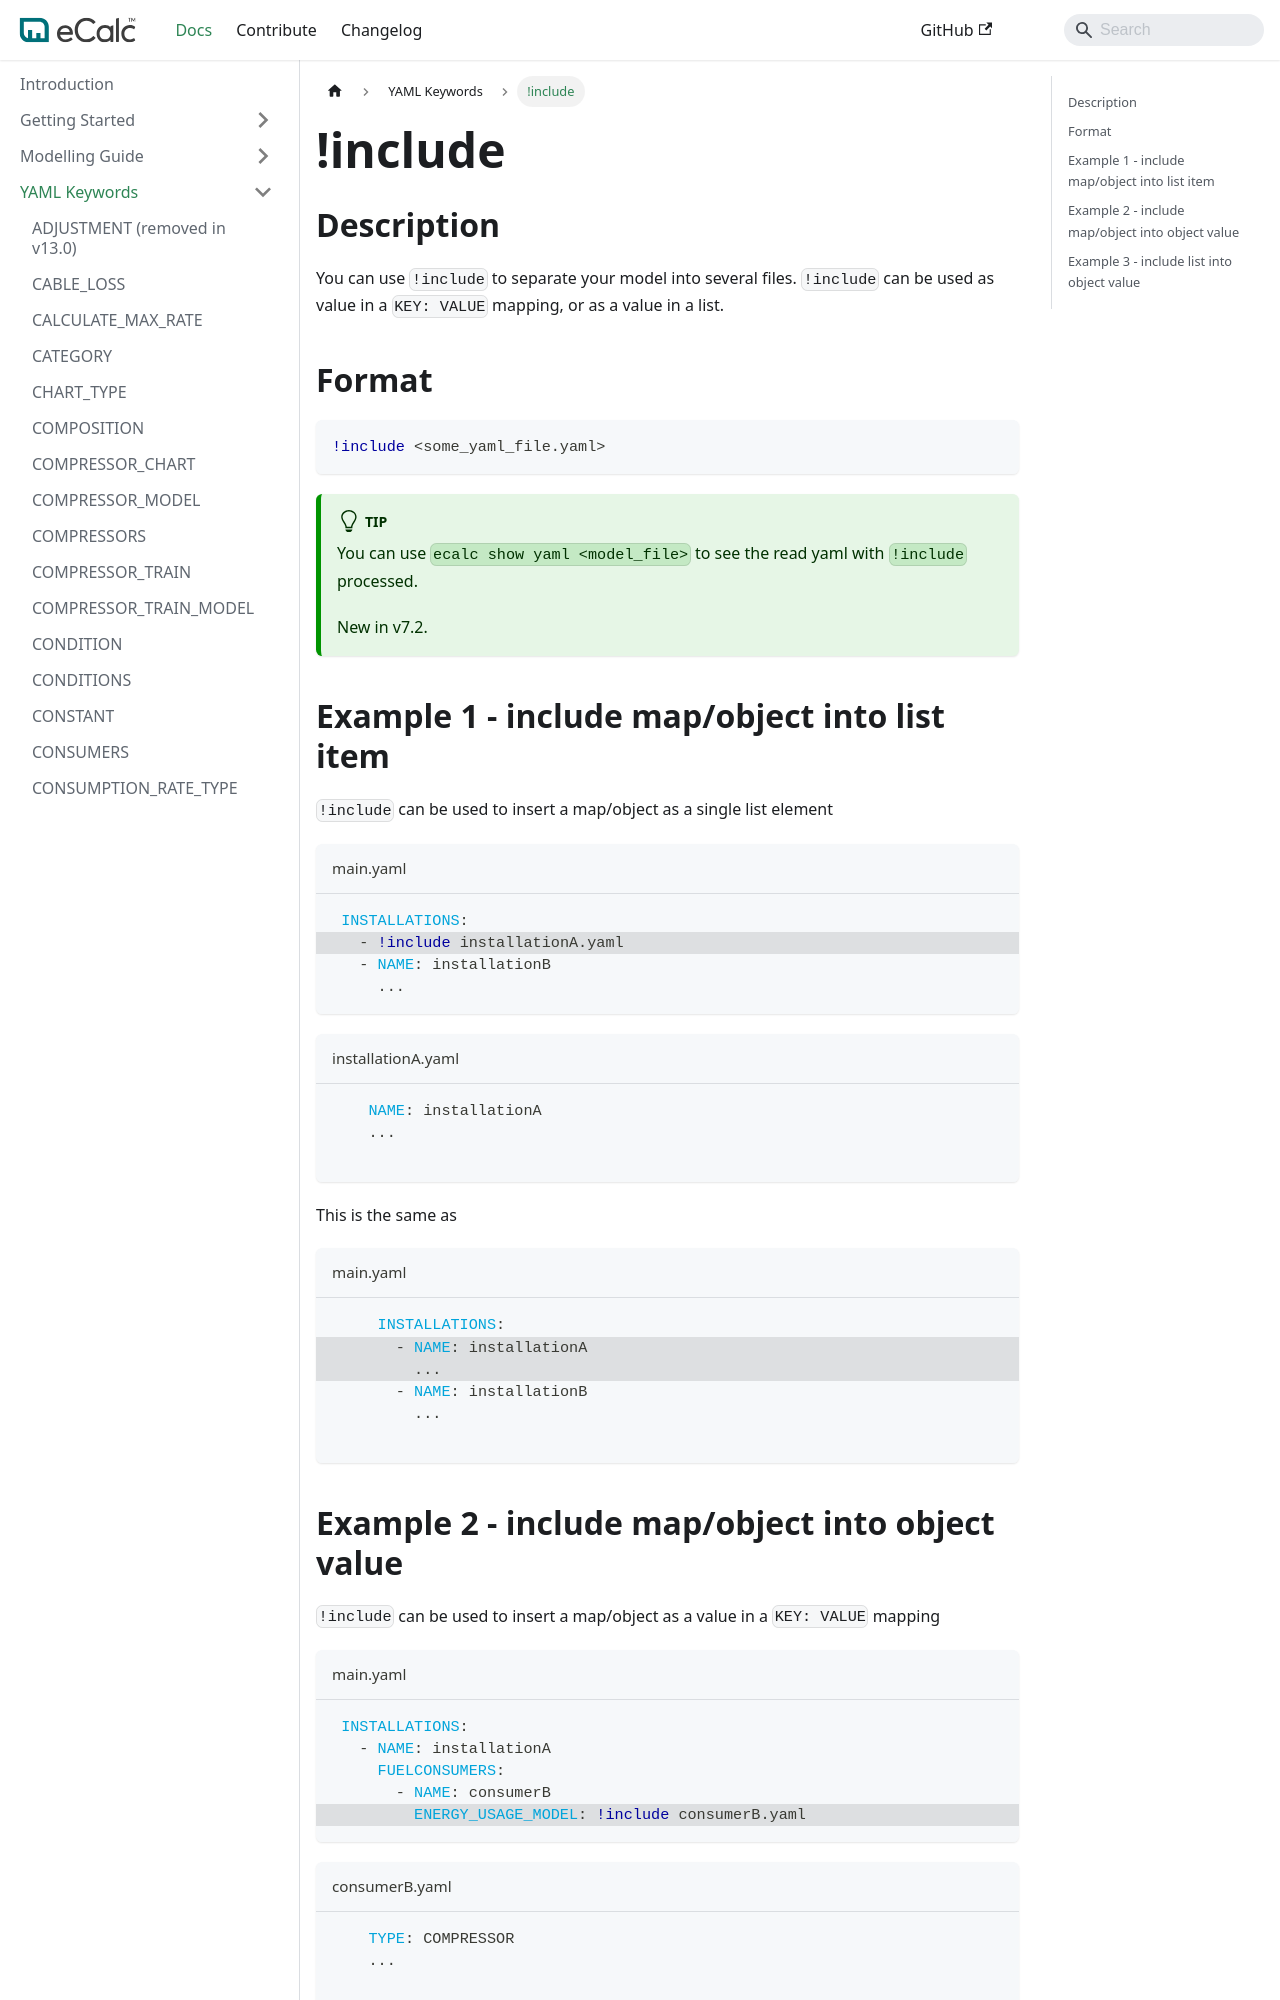

repository: equinor/ecalc · page: v15.9/docs/about/references/include/index.html · generator: docusaurus

# !include
## Description {/* #description */}

You can use `!include` to separate your model into several files. `!include`
can be used as value in a `KEY: VALUE` mapping, or as a value in a list.

## Format {/* #format */}
~~~~~~~~yaml
!include <some_yaml_file.yaml>
~~~~~~~~

:::tip
You can use `ecalc show yaml <model_file>` to see the read yaml with `!include` processed.

New in v7.2.
:::
## Example 1 - include map/object into list item {/* #example-1---include-mapobject-into-list-item */}
`!include` can be used to insert a map/object as a single list element

~~~~~~~~yaml title="main.yaml" {2}
 INSTALLATIONS:
   - !include installationA.yaml
   - NAME: installationB
     ...
~~~~~~~~

~~~~~~~~yaml title="installationA.yaml"
    NAME: installationA
    ...

~~~~~~~~

This is the same as

~~~~~~~~yaml title="main.yaml" {2,3}
     INSTALLATIONS:
       - NAME: installationA
         ...
       - NAME: installationB
         ...

~~~~~~~~
